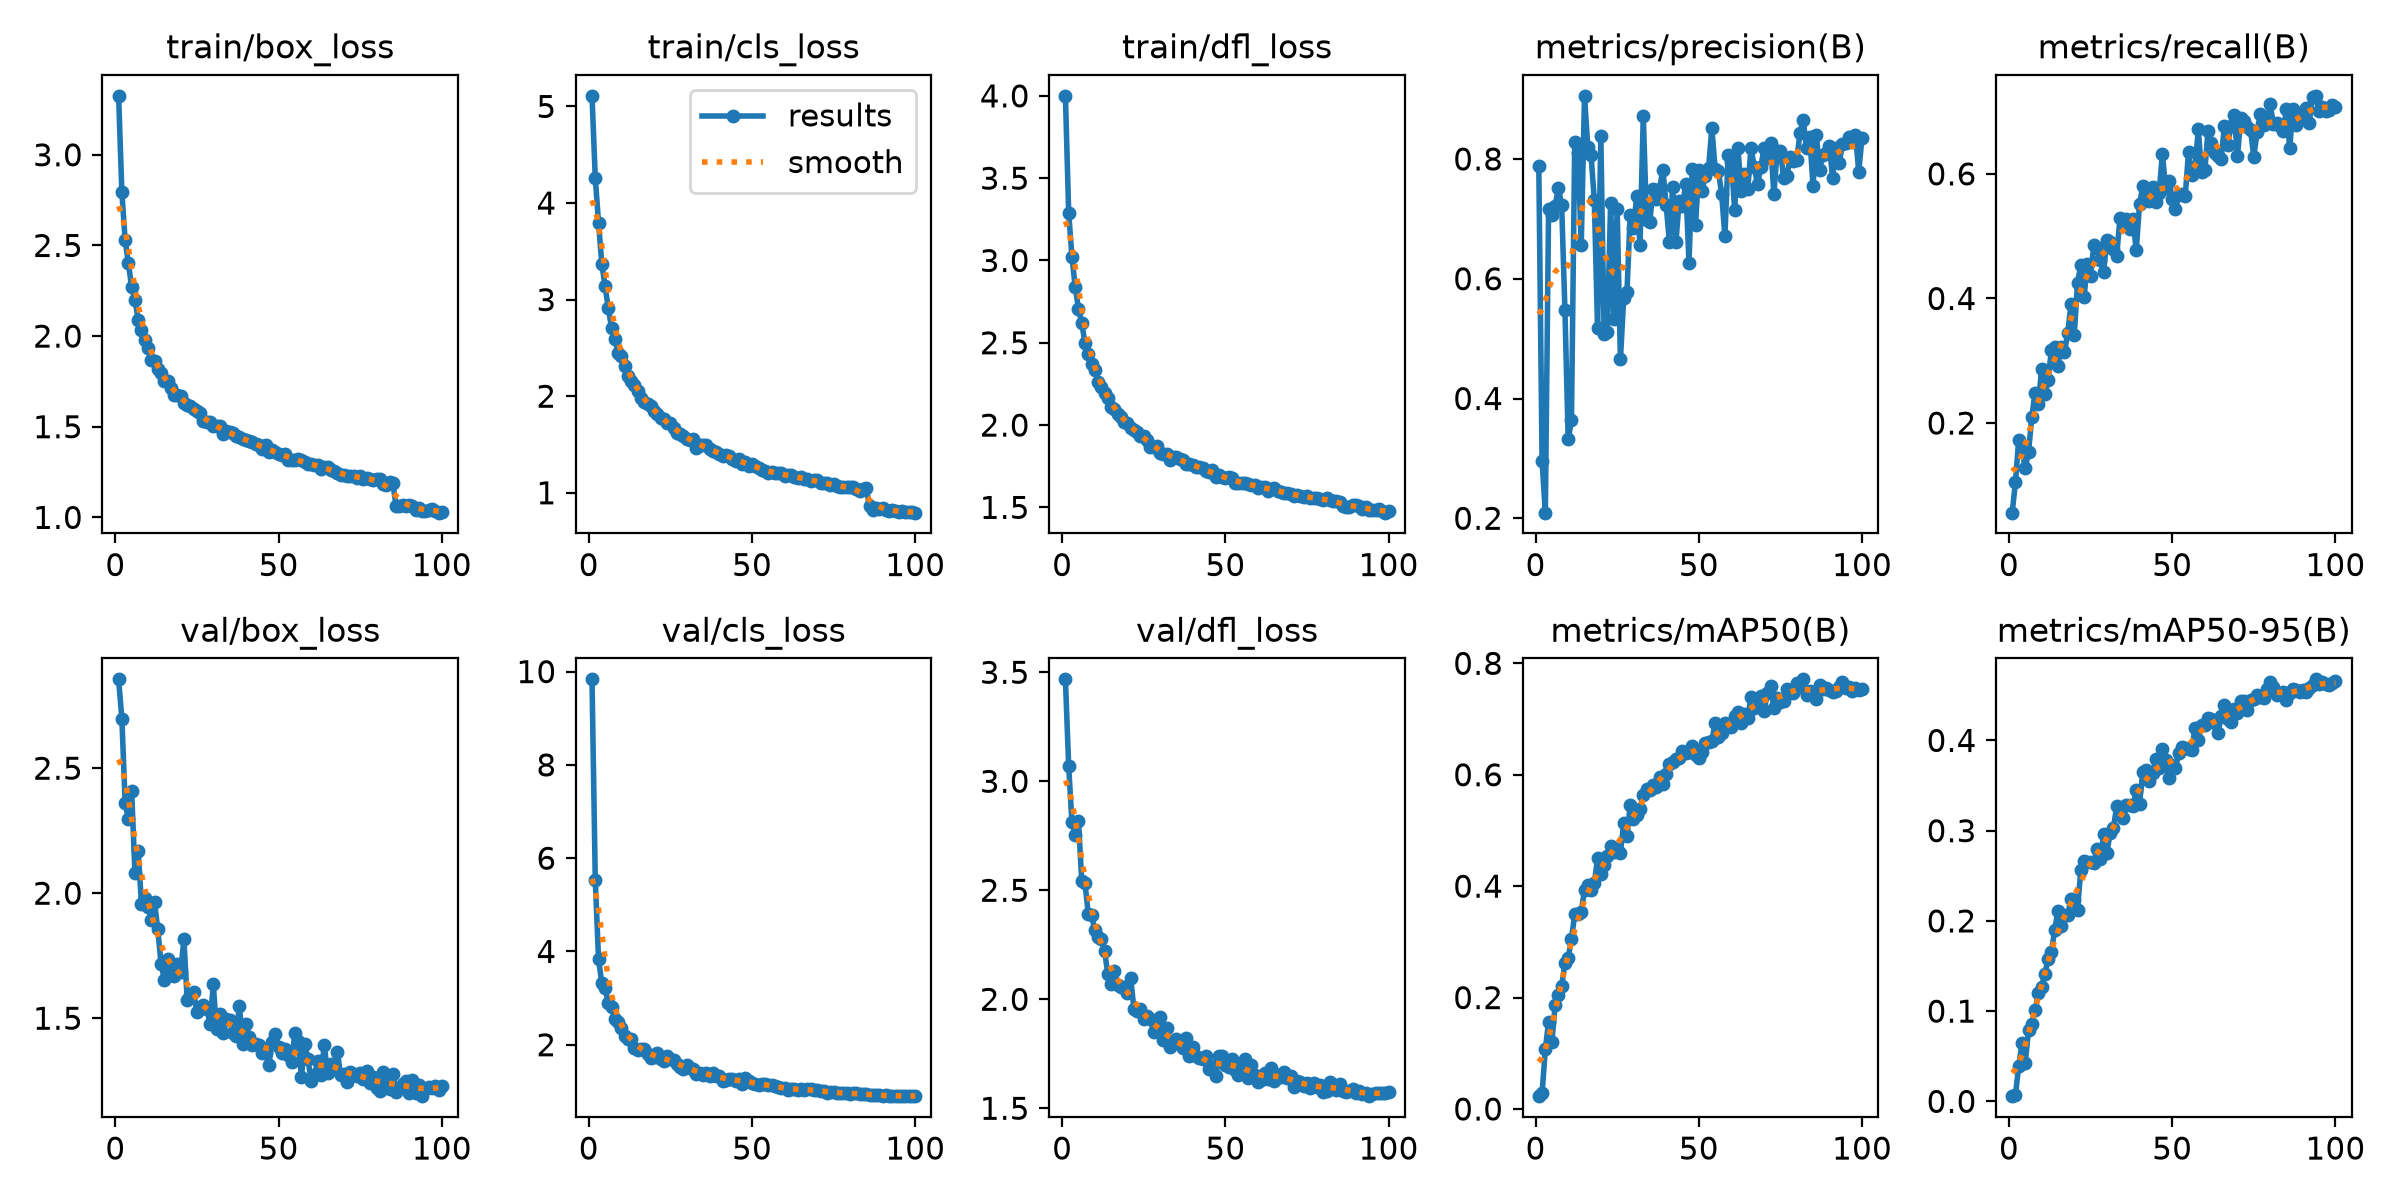

The table this chart was drawn from, first rows:
epoch, time, train/box_loss, train/cls_loss, train/dfl_loss, metrics/precision(B), metrics/recall(B), metrics/mAP50(B), metrics/mAP50-95(B), val/box_loss, val/cls_loss, val/dfl_loss, lr/pg0, lr/pg1, lr/pg2
1, 73.01, 3.325, 5.11, 4, 0.7881, 0.05618, 0.02306, 0.00577, 2.855, 9.835, 3.468, 0.0004151, 0.0004151, 0.0004151
2, 130.2, 2.794, 4.263, 3.291, 0.2956, 0.1055, 0.02806, 0.00754, 2.698, 5.535, 3.07, 0.0008315, 0.0008315, 0.0008315
3, 185.7, 2.529, 3.795, 3.024, 0.2094, 0.1736, 0.1073, 0.03922, 2.362, 3.84, 2.812, 0.001247, 0.001247, 0.001247
4, 246.2, 2.402, 3.373, 2.839, 0.7168, 0.1568, 0.1568, 0.06449, 2.296, 3.321, 2.753, 0.001247, 0.001247, 0.001247
5, 303.3, 2.269, 3.137, 2.708, 0.7057, 0.1278, 0.1206, 0.04285, 2.407, 3.217, 2.819, 0.001245, 0.001245, 0.001245
6, 358.6, 2.2, 2.91, 2.622, 0.7216, 0.1534, 0.1858, 0.07909, 2.081, 2.889, 2.544, 0.001242, 0.001242, 0.001242
7, 413.8, 2.091, 2.706, 2.496, 0.751, 0.2094, 0.2047, 0.0861, 2.168, 2.815, 2.532, 0.001239, 0.001239, 0.001239
8, 469.4, 2.031, 2.595, 2.433, 0.723, 0.2489, 0.2201, 0.1009, 1.958, 2.544, 2.391, 0.001235, 0.001235, 0.001235
9, 524.9, 1.978, 2.449, 2.368, 0.5483, 0.2308, 0.2628, 0.1198, 1.98, 2.495, 2.387, 0.001231, 0.001231, 0.001231
10, 579.8, 1.937, 2.416, 2.332, 0.3316, 0.2862, 0.2716, 0.1269, 1.944, 2.368, 2.317, 0.001225, 0.001225, 0.001225
11, 635, 1.871, 2.315, 2.263, 0.3633, 0.2463, 0.3044, 0.1416, 1.894, 2.193, 2.285, 0.00122, 0.00122, 0.00122
12, 690.6, 1.865, 2.207, 2.228, 0.8278, 0.2697, 0.3498, 0.1575, 1.964, 2.132, 2.275, 0.001213, 0.001213, 0.001213
13, 746.4, 1.819, 2.162, 2.192, 0.8108, 0.3167, 0.3493, 0.1654, 1.855, 2.127, 2.222, 0.001207, 0.001207, 0.001207
14, 802.8, 1.794, 2.118, 2.162, 0.657, 0.3224, 0.3543, 0.1894, 1.718, 1.937, 2.114, 0.001199, 0.001199, 0.001199
15, 866.2, 1.752, 2.053, 2.109, 0.9054, 0.2922, 0.3931, 0.2109, 1.653, 1.895, 2.069, 0.001191, 0.001191, 0.001191
16, 922.2, 1.75, 1.984, 2.099, 0.8198, 0.3217, 0.4012, 0.1943, 1.738, 1.903, 2.13, 0.001183, 0.001183, 0.001183
17, 978.5, 1.711, 1.941, 2.064, 0.8065, 0.3141, 0.3939, 0.2071, 1.671, 1.902, 2.063, 0.001173, 0.001173, 0.001173
18, 1034, 1.677, 1.922, 2.052, 0.7316, 0.3441, 0.4048, 0.2062, 1.667, 1.809, 2.054, 0.001164, 0.001164, 0.001164
19, 1090, 1.677, 1.898, 2.02, 0.5174, 0.3906, 0.4502, 0.2244, 1.717, 1.716, 2.058, 0.001154, 0.001154, 0.001154
20, 1148, 1.669, 1.844, 2.013, 0.8377, 0.3407, 0.4212, 0.2235, 1.685, 1.741, 2.028, 0.001143, 0.001143, 0.001143
21, 1208, 1.633, 1.819, 1.981, 0.5083, 0.4251, 0.4375, 0.2124, 1.816, 1.829, 2.097, 0.001132, 0.001132, 0.001132
22, 1267, 1.619, 1.777, 1.97, 0.5112, 0.4538, 0.4548, 0.2559, 1.574, 1.686, 1.954, 0.00112, 0.00112, 0.00112
23, 1329, 1.613, 1.762, 1.955, 0.7271, 0.4016, 0.4714, 0.2662, 1.592, 1.647, 1.944, 0.001108, 0.001108, 0.001108
24, 1390, 1.599, 1.719, 1.935, 0.5329, 0.4552, 0.4619, 0.2652, 1.605, 1.756, 1.955, 0.001095, 0.001095, 0.001095
25, 1458, 1.586, 1.72, 1.933, 0.7172, 0.4363, 0.4658, 0.2657, 1.524, 1.684, 1.909, 0.001082, 0.001082, 0.001082
26, 1520, 1.575, 1.674, 1.911, 0.4651, 0.4856, 0.4597, 0.2646, 1.535, 1.669, 1.923, 0.001069, 0.001069, 0.001069
27, 1581, 1.534, 1.619, 1.867, 0.5675, 0.4811, 0.5126, 0.2795, 1.554, 1.593, 1.909, 0.001055, 0.001055, 0.001055
28, 1643, 1.526, 1.607, 1.869, 0.578, 0.4616, 0.4896, 0.2686, 1.538, 1.52, 1.85, 0.00104, 0.00104, 0.00104
29, 1704, 1.526, 1.59, 1.876, 0.7062, 0.443, 0.5451, 0.2959, 1.479, 1.475, 1.866, 0.001026, 0.001026, 0.001026
30, 1765, 1.502, 1.559, 1.828, 0.6854, 0.4942, 0.521, 0.2755, 1.635, 1.576, 1.918, 0.00101, 0.00101, 0.00101
31, 1826, 1.504, 1.549, 1.826, 0.7383, 0.4903, 0.5284, 0.2975, 1.455, 1.495, 1.812, 0.0009949, 0.0009949, 0.0009949
32, 1888, 1.505, 1.553, 1.822, 0.6559, 0.4793, 0.539, 0.3029, 1.517, 1.473, 1.868, 0.000979, 0.000979, 0.000979
33, 1948, 1.458, 1.461, 1.79, 0.872, 0.4687, 0.5643, 0.3271, 1.441, 1.38, 1.78, 0.0009628, 0.0009628, 0.0009628
34, 2009, 1.476, 1.499, 1.808, 0.6986, 0.5284, 0.5741, 0.3216, 1.496, 1.386, 1.803, 0.0009462, 0.0009462, 0.0009462
35, 2078, 1.471, 1.492, 1.808, 0.6952, 0.5236, 0.5732, 0.3146, 1.492, 1.36, 1.818, 0.0009293, 0.0009293, 0.0009293
36, 2137, 1.467, 1.499, 1.795, 0.7507, 0.527, 0.5822, 0.3283, 1.44, 1.401, 1.806, 0.0009122, 0.0009122, 0.0009122
37, 2197, 1.449, 1.452, 1.785, 0.7336, 0.5119, 0.5774, 0.3283, 1.43, 1.329, 1.775, 0.0008947, 0.0008947, 0.0008947
38, 2256, 1.442, 1.428, 1.763, 0.7504, 0.5268, 0.5961, 0.3273, 1.55, 1.405, 1.82, 0.000877, 0.000877, 0.000877
39, 2312, 1.433, 1.417, 1.764, 0.7824, 0.4775, 0.5835, 0.345, 1.398, 1.321, 1.739, 0.000859, 0.000859, 0.000859
40, 2368, 1.428, 1.406, 1.758, 0.7232, 0.5517, 0.6014, 0.3298, 1.477, 1.337, 1.781, 0.0008408, 0.0008408, 0.0008408
41, 2424, 1.419, 1.38, 1.743, 0.661, 0.5801, 0.6198, 0.3651, 1.423, 1.233, 1.741, 0.0008225, 0.0008225, 0.0008225
42, 2480, 1.414, 1.392, 1.746, 0.753, 0.5639, 0.6235, 0.3668, 1.394, 1.235, 1.732, 0.0008039, 0.0008039, 0.0008039
43, 2536, 1.402, 1.382, 1.74, 0.6609, 0.5559, 0.6282, 0.3551, 1.395, 1.258, 1.727, 0.0007851, 0.0007851, 0.0007851
44, 2591, 1.399, 1.353, 1.722, 0.7304, 0.5792, 0.6305, 0.3638, 1.393, 1.264, 1.74, 0.0007662, 0.0007662, 0.0007662
45, 2654, 1.377, 1.328, 1.716, 0.7207, 0.5555, 0.643, 0.3797, 1.36, 1.224, 1.679, 0.0007472, 0.0007472, 0.0007472
46, 2710, 1.401, 1.352, 1.728, 0.7579, 0.5697, 0.6382, 0.3695, 1.362, 1.255, 1.693, 0.000728, 0.000728, 0.000728
47, 2766, 1.363, 1.301, 1.684, 0.6268, 0.6324, 0.6416, 0.39, 1.312, 1.159, 1.648, 0.0007088, 0.0007088, 0.0007088
48, 2821, 1.371, 1.316, 1.699, 0.7841, 0.5767, 0.6515, 0.3788, 1.406, 1.292, 1.739, 0.0006895, 0.0006895, 0.0006895
49, 2879, 1.363, 1.281, 1.686, 0.69, 0.5889, 0.6353, 0.358, 1.438, 1.233, 1.74, 0.0006701, 0.0006701, 0.0006701
50, 2935, 1.349, 1.296, 1.677, 0.782, 0.5596, 0.6308, 0.3732, 1.386, 1.177, 1.699, 0.0006507, 0.0006507, 0.0006507
51, 2990, 1.346, 1.279, 1.684, 0.7468, 0.5441, 0.6404, 0.3692, 1.363, 1.161, 1.691, 0.0006312, 0.0006312, 0.0006312
52, 3046, 1.35, 1.254, 1.677, 0.7713, 0.5653, 0.6575, 0.3857, 1.375, 1.136, 1.726, 0.0006118, 0.0006118, 0.0006118
53, 3101, 1.319, 1.241, 1.65, 0.7845, 0.5671, 0.6593, 0.3932, 1.354, 1.149, 1.677, 0.0005924, 0.0005924, 0.0005924
54, 3156, 1.318, 1.229, 1.649, 0.8519, 0.5647, 0.6604, 0.3915, 1.325, 1.151, 1.651, 0.000573, 0.000573, 0.000573
55, 3211, 1.314, 1.208, 1.649, 0.7836, 0.6345, 0.6932, 0.3908, 1.439, 1.131, 1.707, 0.0005537, 0.0005537, 0.0005537
56, 3282, 1.323, 1.212, 1.651, 0.7796, 0.5984, 0.6685, 0.3895, 1.407, 1.142, 1.728, 0.0005345, 0.0005345, 0.0005345
57, 3342, 1.314, 1.202, 1.639, 0.7419, 0.6097, 0.6754, 0.4142, 1.267, 1.105, 1.638, 0.0005153, 0.0005153, 0.0005153
58, 3403, 1.304, 1.208, 1.639, 0.671, 0.6713, 0.6921, 0.4003, 1.398, 1.087, 1.7, 0.0004963, 0.0004963, 0.0004963
59, 3462, 1.292, 1.2, 1.637, 0.8073, 0.603, 0.6881, 0.4171, 1.335, 1.08, 1.654, 0.0004774, 0.0004774, 0.0004774
60, 3523, 1.293, 1.174, 1.621, 0.7946, 0.6061, 0.686, 0.4167, 1.249, 1.081, 1.619, 0.0004586, 0.0004586, 0.0004586
... 40 more rows
